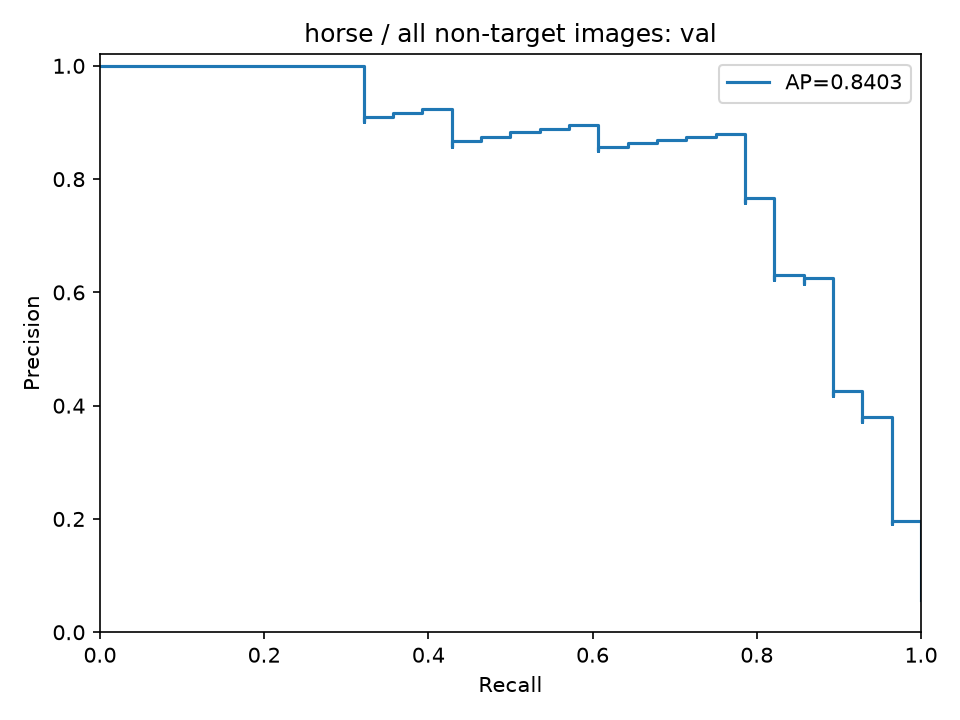

The table this chart was drawn from, first rows:
precision, recall, threshold
0.05668, 1.0, 0.162
0.0568, 1.0, 0.1643
0.05691, 1.0, 0.1686
0.05703, 1.0, 0.1696
0.05714, 1.0, 0.1701
0.05726, 1.0, 0.1712
0.05738, 1.0, 0.1714
0.05749, 1.0, 0.1719
0.05761, 1.0, 0.1732
0.05773, 1.0, 0.1736
0.05785, 1.0, 0.174
0.05797, 1.0, 0.174
0.05809, 1.0, 0.1754
0.05821, 1.0, 0.176
0.05833, 1.0, 0.1765
0.05846, 1.0, 0.1766
0.05858, 1.0, 0.1767
0.0587, 1.0, 0.1771
0.05882, 1.0, 0.1774
0.05895, 1.0, 0.1776
0.05907, 1.0, 0.1776
0.0592, 1.0, 0.1776
0.05932, 1.0, 0.178
0.05945, 1.0, 0.178
0.05957, 1.0, 0.1783
0.0597, 1.0, 0.1788
0.05983, 1.0, 0.1788
0.05996, 1.0, 0.1793
0.06009, 1.0, 0.1794
0.06022, 1.0, 0.18
0.06034, 1.0, 0.1804
0.06048, 1.0, 0.1804
0.06061, 1.0, 0.1807
0.06074, 1.0, 0.1809
0.06087, 1.0, 0.181
0.061, 1.0, 0.181
0.06114, 1.0, 0.1811
0.06127, 1.0, 0.1811
0.0614, 1.0, 0.1813
0.06154, 1.0, 0.1813
0.06167, 1.0, 0.1816
0.06181, 1.0, 0.182
0.06195, 1.0, 0.1821
0.06208, 1.0, 0.1821
0.06222, 1.0, 0.1824
0.06236, 1.0, 0.1825
0.0625, 1.0, 0.1826
0.06264, 1.0, 0.1826
0.06278, 1.0, 0.1829
0.06292, 1.0, 0.183
0.06306, 1.0, 0.1831
0.06321, 1.0, 0.1835
0.06335, 1.0, 0.1835
0.06349, 1.0, 0.1837
0.06364, 1.0, 0.1838
0.06378, 1.0, 0.1839
0.06393, 1.0, 0.1843
0.06407, 1.0, 0.1847
0.06422, 1.0, 0.1848
0.06437, 1.0, 0.1849
... 435 more rows
